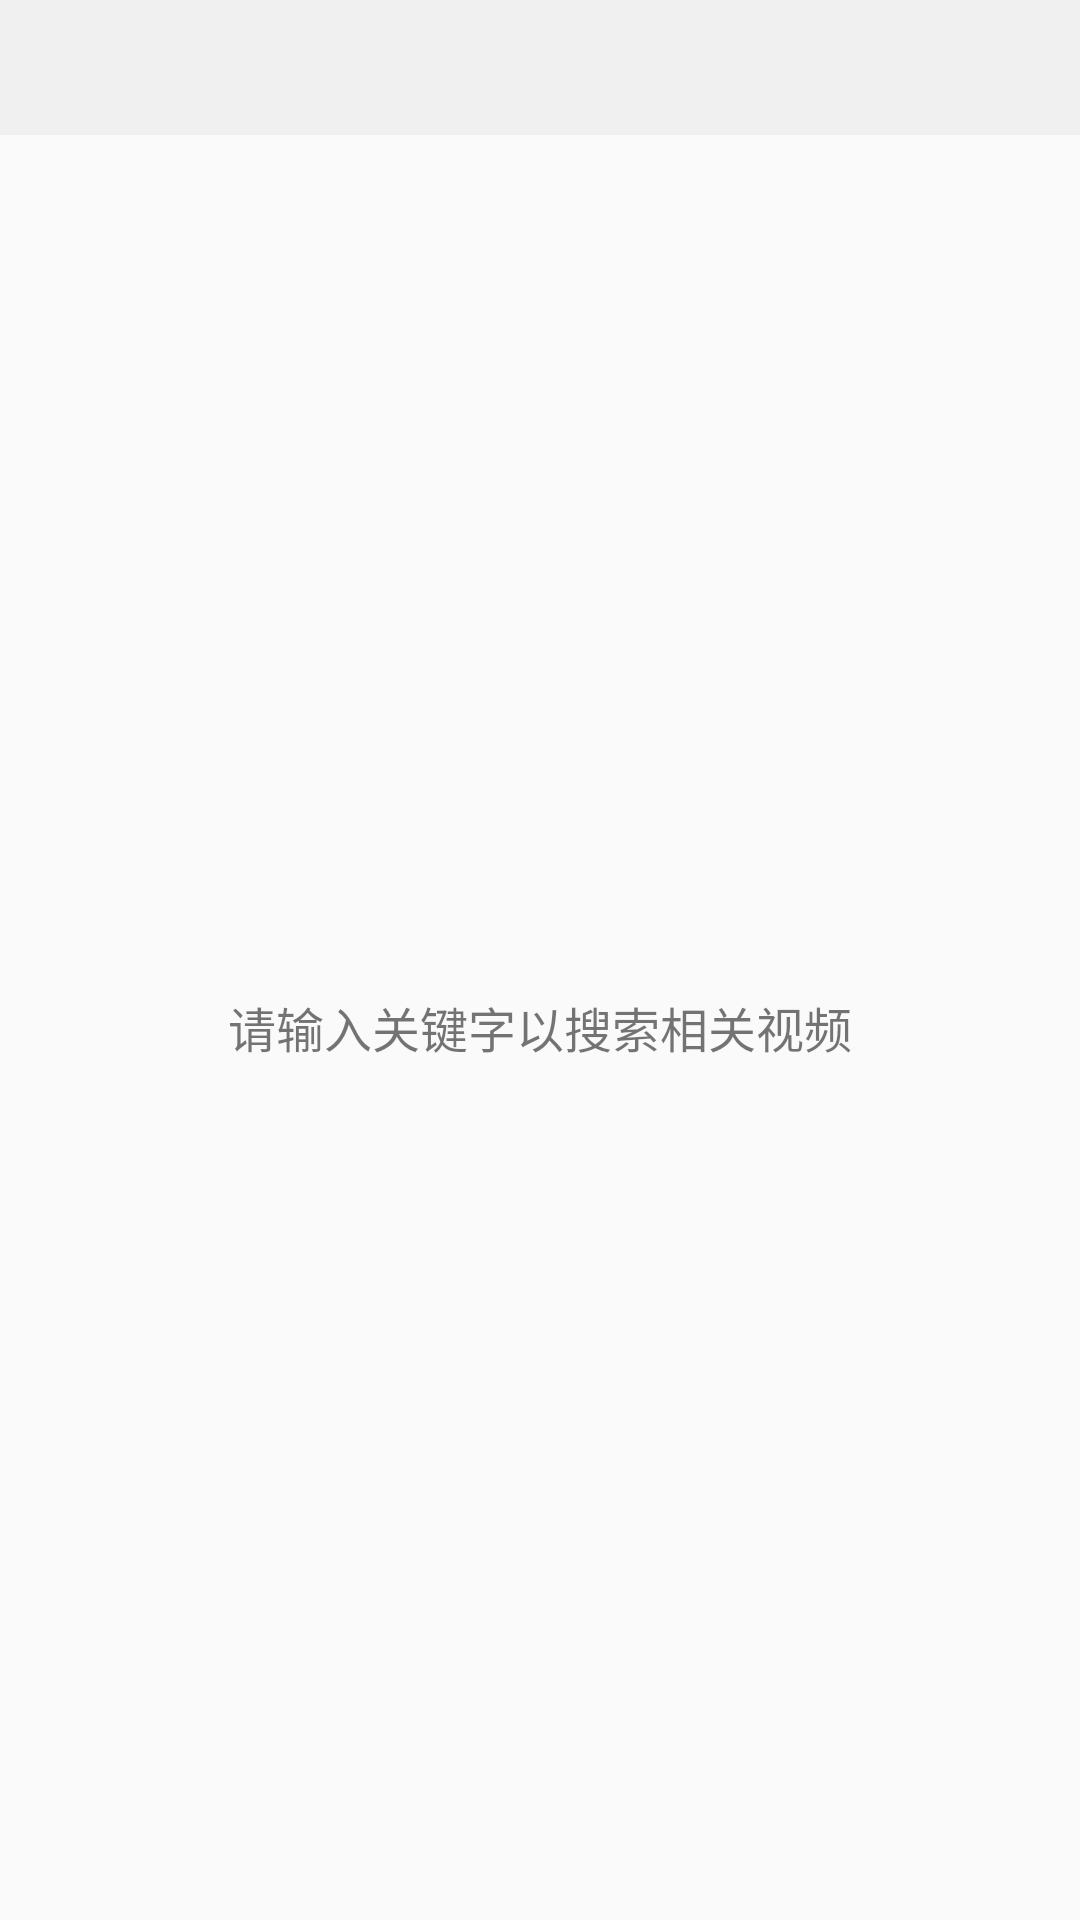

Android layout source for this screen:
<!-- AndroidManifest.xml: application theme AppTheme -->
<!-- res/layout/activity_search.xml -->
<?xml version="1.0" encoding="utf-8"?>
<RelativeLayout xmlns:android="http://schemas.android.com/apk/res/android"
    android:layout_width="match_parent"
    android:layout_height="match_parent"
    android:fitsSystemWindows="true">

    <androidx.appcompat.widget.Toolbar
        android:id="@+id/toolbar_search"
        android:layout_width="match_parent"
        android:layout_height="45dp"
        android:background="@color/colorToolbar">
    </androidx.appcompat.widget.Toolbar>

    <FrameLayout
        android:id="@+id/wait_replace_in_search"
        android:layout_width="match_parent"
        android:layout_height="match_parent"
        android:layout_below="@+id/toolbar_search">

        <TextView
            android:id="@+id/text_tips"
            android:layout_width="wrap_content"
            android:layout_height="wrap_content"
            android:text="请输入关键字以搜索相关视频"
            android:textSize="16dp"
            android:layout_gravity="center"/>
    </FrameLayout>
</RelativeLayout>
<!-- resources referenced by this layout -->
<resources>
  <color name="colorToolbar">#F0F0F0</color>
  <style name="AppTheme" parent="Theme.AppCompat.Light.NoActionBar">
          
          <item name="colorPrimary">@color/colorPrimary</item>
          <item name="colorPrimaryDark">@color/colorPrimaryDark</item>
          <item name="colorAccent">@color/colorPrimary</item>
          <item name="android:statusBarColor">@color/colorToolbar</item>
      </style>
  <color name="colorPrimary">#2B2B2B</color>
  <color name="colorPrimaryDark">#00574B</color>
</resources>
